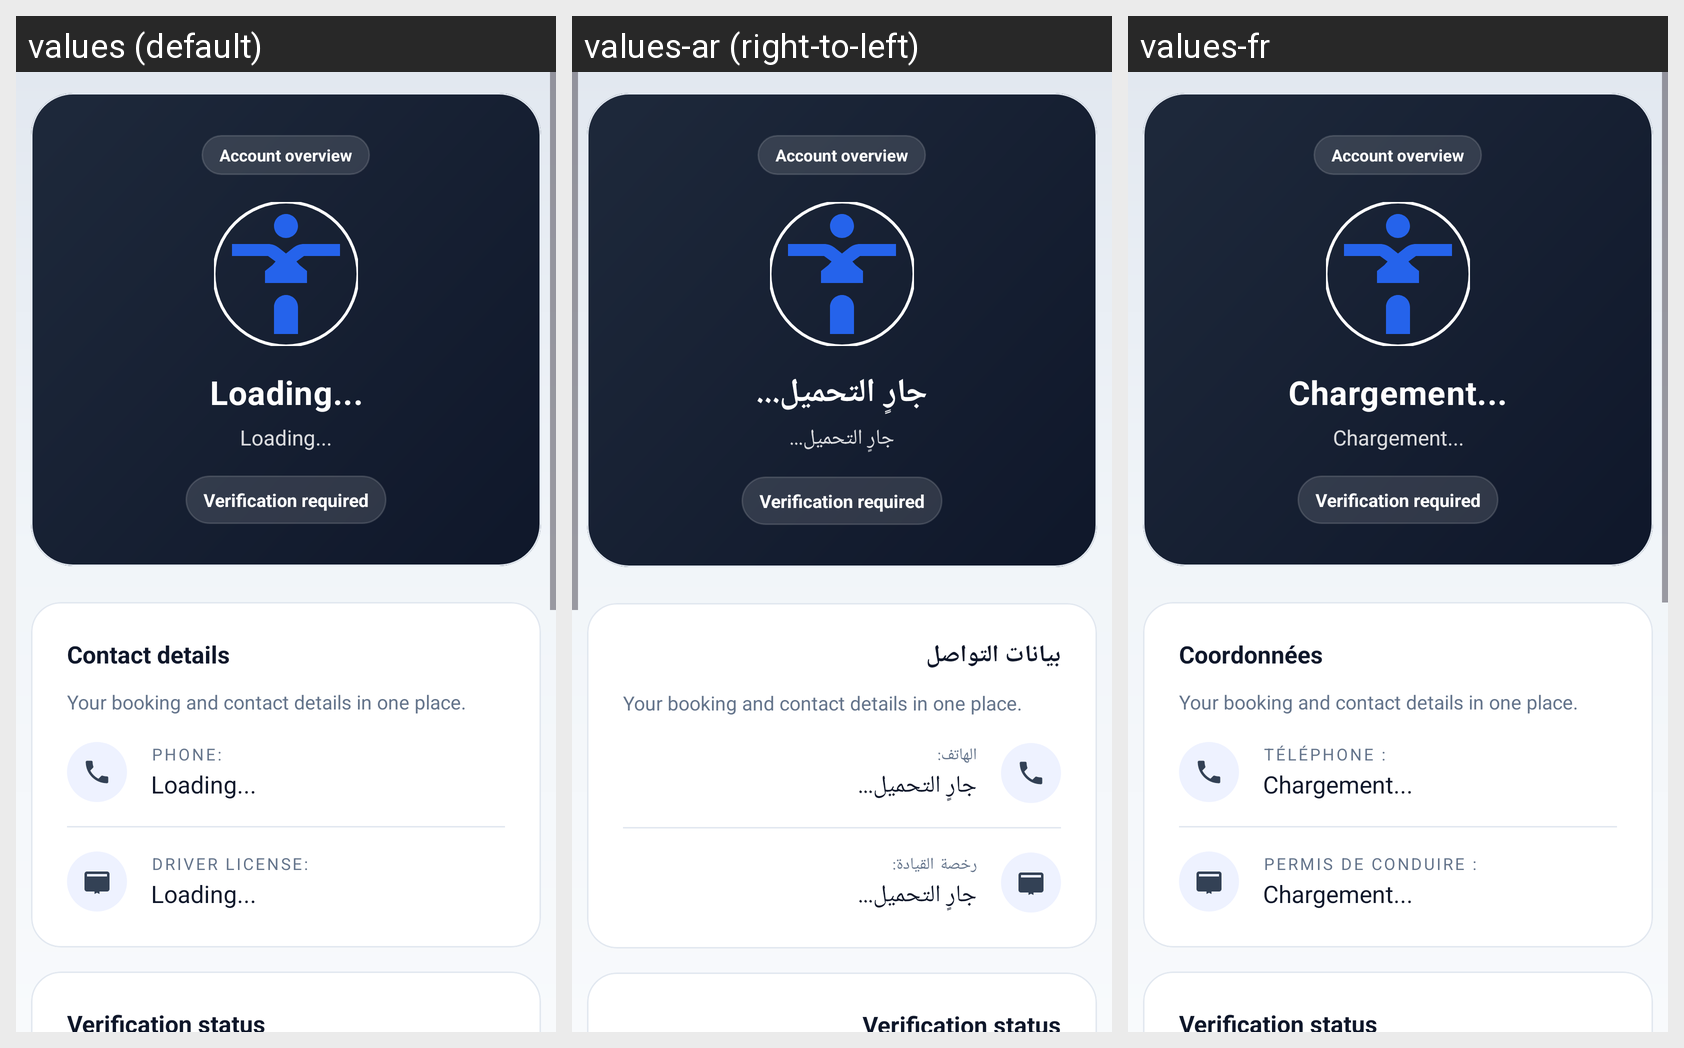

Translations of the strings shown on this Android screen, per locale in the grid:
Android screen res/layout/fragment_profile.xml rendered under 3 locales, left to right: values (default), values-ar (right-to-left), values-fr. Device: Nexus 5 (rendered at 1080×1920; each locale shown at half size, 540×960, under a caption strip naming it); theme Theme.CarRentingTest.
Strings drawn on this screen, with the default value and each locale's value (text and hints the layout hard-codes, and strings that could not be matched under every locale, appear in the picture but are not listed):

profile_header_eyebrow
  values: Account overview
  values-ar: Account overview  [not translated; the default value is used]
  values-fr: Account overview  [not translated; the default value is used]

loading
  values: Loading...
  values-ar: جارٍ التحميل...
  values-fr: Chargement...

profile_verification_status_pending
  values: Verification required
  values-ar: Verification required  [not translated; the default value is used]
  values-fr: Verification required  [not translated; the default value is used]

profile_contact_title
  values: Contact details
  values-ar: بيانات التواصل
  values-fr: Coordonnées

profile_contact_subtitle
  values: Your booking and contact details in one place.
  values-ar: Your booking and contact details in one place.  [not translated; the default value is used]
  values-fr: Your booking and contact details in one place.  [not translated; the default value is used]

phone_label
  values: Phone:
  values-ar: الهاتف:
  values-fr: Téléphone :

driver_license_label
  values: Driver License:
  values-ar: رخصة القيادة:
  values-fr: Permis de conduire :

profile_verification_status_title
  values: Verification status
  values-ar: Verification status  [not translated; the default value is used]
  values-fr: Verification status  [not translated; the default value is used]
